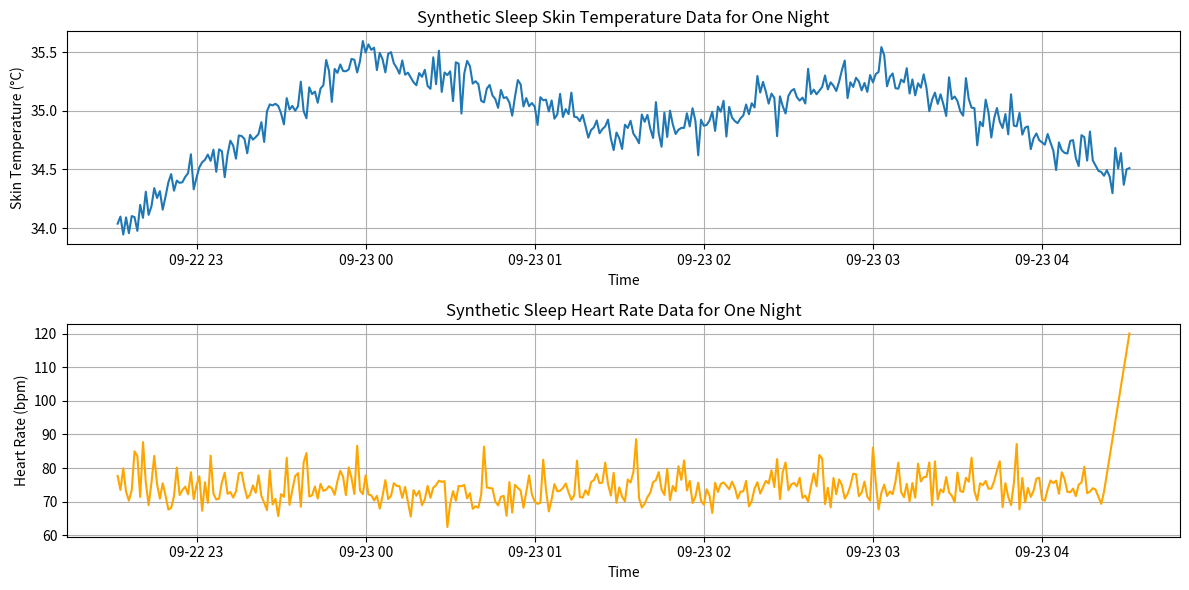

This chart was generated by the following Python code:
import numpy as np
import pandas as pd
from datetime import datetime, timedelta
import random
import matplotlib.pyplot as plt

# Parameters
num_nights = 1  # We will generate data for one night to plot
sleep_duration_minutes = 6 * 60  # 6 hours
sampling_rate_minutes = 1  # 1 minute resolution

# Temperature parameters
min_temp = 33.3
max_temp = 36.0

# Heart rate parameters
avg_heart_rate = 73  # bpm, based on provided data
heart_rate_variation = 3  # bpm for normal sleep
wake_heart_rate = 120  # bpm, significant increase when waking up
minutes_before_wake = 10  # Heart rate starts increasing 10 minutes before wake up

# Function to generate complex temperature data pattern for one night
def generate_complex_temp_pattern(start_time):
    time_points = [start_time + timedelta(minutes=i) for i in range(sleep_duration_minutes)]
    
    # Creating a pattern similar to the image
    segment_length = sleep_duration_minutes // 4
    temp_pattern = np.concatenate([
        np.linspace(34.0, 35.5, segment_length) + np.random.normal(0, 0.1, segment_length),
        np.linspace(35.5, 34.8, segment_length) + np.random.normal(0, 0.1, segment_length),
        np.linspace(34.8, 35.3, segment_length) + np.random.normal(0, 0.1, segment_length),
        np.linspace(35.3, 34.5, segment_length) + np.random.normal(0, 0.1, segment_length),
    ])
    
    return pd.DataFrame({
        'Timestamp': time_points,
        'Skin Temperature (°C)': temp_pattern
    })

# Function to generate synthetic heart rate data for one night with waking pattern
def generate_heart_rate_data(start_time):
    time_points = [start_time + timedelta(minutes=i) for i in range(sleep_duration_minutes)]
    heart_rates = np.random.normal(avg_heart_rate, heart_rate_variation, sleep_duration_minutes)
    
    # Create a waking up pattern
    for i in range(sleep_duration_minutes):
        if i < sleep_duration_minutes - minutes_before_wake:  # Stable heart rate until a few minutes before wake up
            if np.random.rand() < 0.1:  # Occasional small spikes
                heart_rates[i] += random.uniform(5, 10)
        else:  # Increase heart rate rapidly before waking up
            heart_rates[i] = np.linspace(avg_heart_rate, wake_heart_rate, minutes_before_wake)[i - (sleep_duration_minutes - minutes_before_wake)]
    
    return pd.DataFrame({
        'Timestamp': time_points,
        'Heart Rate (bpm)': heart_rates
    })

# Generate data for one night
start_hour = random.randint(22, 23)  # Start between 10 PM (22:00) and 11 PM (23:00)
start_minute = random.randint(0, 59)
start_time = datetime.combine(datetime.today(), datetime.min.time()) + timedelta(hours=start_hour, minutes=start_minute)

night_temperature_data = generate_complex_temp_pattern(start_time)
night_heart_rate_data = generate_heart_rate_data(start_time)

# Combine data into one DataFrame
combined_data = pd.merge(night_temperature_data, night_heart_rate_data, on='Timestamp')

# Save the combined data to a CSV file
output_file = 'sleep_skin_temp_heart_rate_data.csv'
combined_data.to_csv(output_file, index=False)

# Plot the data
plt.figure(figsize=(12, 6))

plt.subplot(2, 1, 1)
plt.plot(combined_data['Timestamp'], combined_data['Skin Temperature (°C)'], label='Skin Temperature')
plt.xlabel('Time')
plt.ylabel('Skin Temperature (°C)')
plt.title('Synthetic Sleep Skin Temperature Data for One Night')
plt.grid(True)

plt.subplot(2, 1, 2)
plt.plot(combined_data['Timestamp'], combined_data['Heart Rate (bpm)'], label='Heart Rate', color='orange')
plt.xlabel('Time')
plt.ylabel('Heart Rate (bpm)')
plt.title('Synthetic Sleep Heart Rate Data for One Night')
plt.grid(True)

plt.tight_layout()
plt.show()
